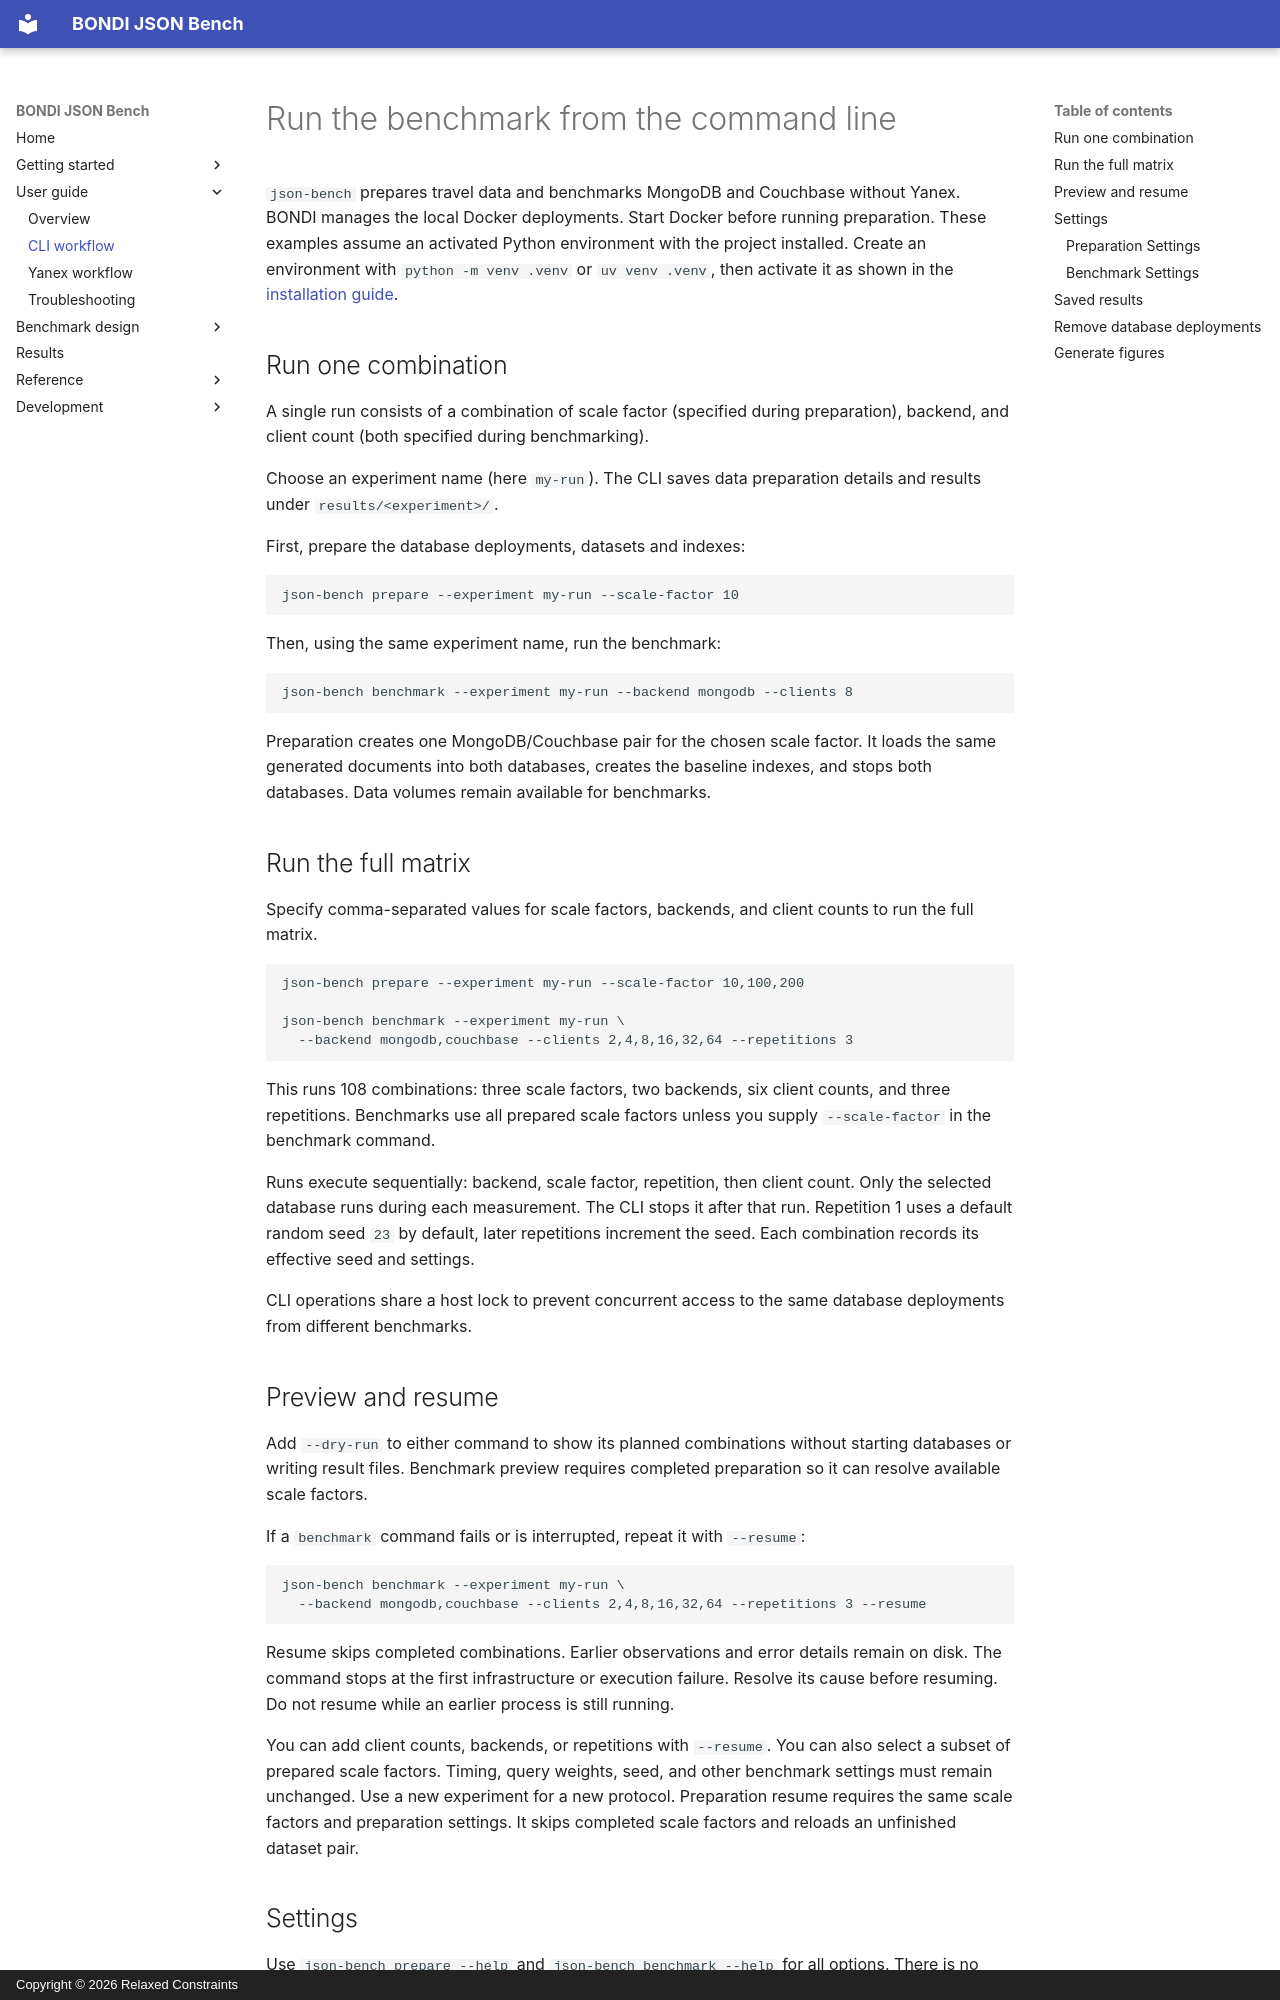

repository: relaxed-constraints/bondi-json-bench · page: cli/index.html · generator: mkdocs · copyright: Copyright © 2026 Relaxed Constraints

# Run the benchmark from the command line

`json-bench` prepares travel data and benchmarks MongoDB and Couchbase without
Yanex. BONDI manages the local Docker deployments. Start Docker before running
preparation. These examples assume an activated Python environment with the
project installed. Create an environment with `python -m venv .venv` or
`uv venv .venv`, then activate it as shown in the
[installation guide](installation.md#create-an-environment-and-install).

## Run one combination

A single run consists of a combination of scale factor (specified during preparation), backend, and client count (both specified during benchmarking).

Choose an experiment name (here `my-run`). The CLI saves data preparation details and results
under `results/<experiment>/`.

First, prepare the database deployments, datasets and indexes:
```sh
json-bench prepare --experiment my-run --scale-factor 10
```

Then, using the same experiment name, run the benchmark:
```sh
json-bench benchmark --experiment my-run --backend mongodb --clients 8
```

Preparation creates one MongoDB/Couchbase pair for the chosen scale factor. It loads
the same generated documents into both databases, creates the baseline indexes,
and stops both databases. Data volumes remain available for benchmarks.


## Run the full matrix

Specify comma-separated values for scale factors, backends, and client counts to run the full matrix.

```sh
json-bench prepare --experiment my-run --scale-factor 10,100,200

json-bench benchmark --experiment my-run \
  --backend mongodb,couchbase --clients 2,4,8,16,32,64 --repetitions 3
```

This runs 108 combinations: three scale factors, two backends, six client counts,
and three repetitions. Benchmarks use all prepared scale factors unless you
supply `--scale-factor` in the benchmark command.

Runs execute sequentially: backend, scale factor, repetition, then client count.
Only the selected database runs during each measurement. The CLI stops it after
that run. Repetition 1 uses a default random seed `23` by default, later repetitions increment the
seed. Each combination records its effective seed and settings.

CLI operations share a host lock to prevent concurrent access to the same
database deployments from different benchmarks.
